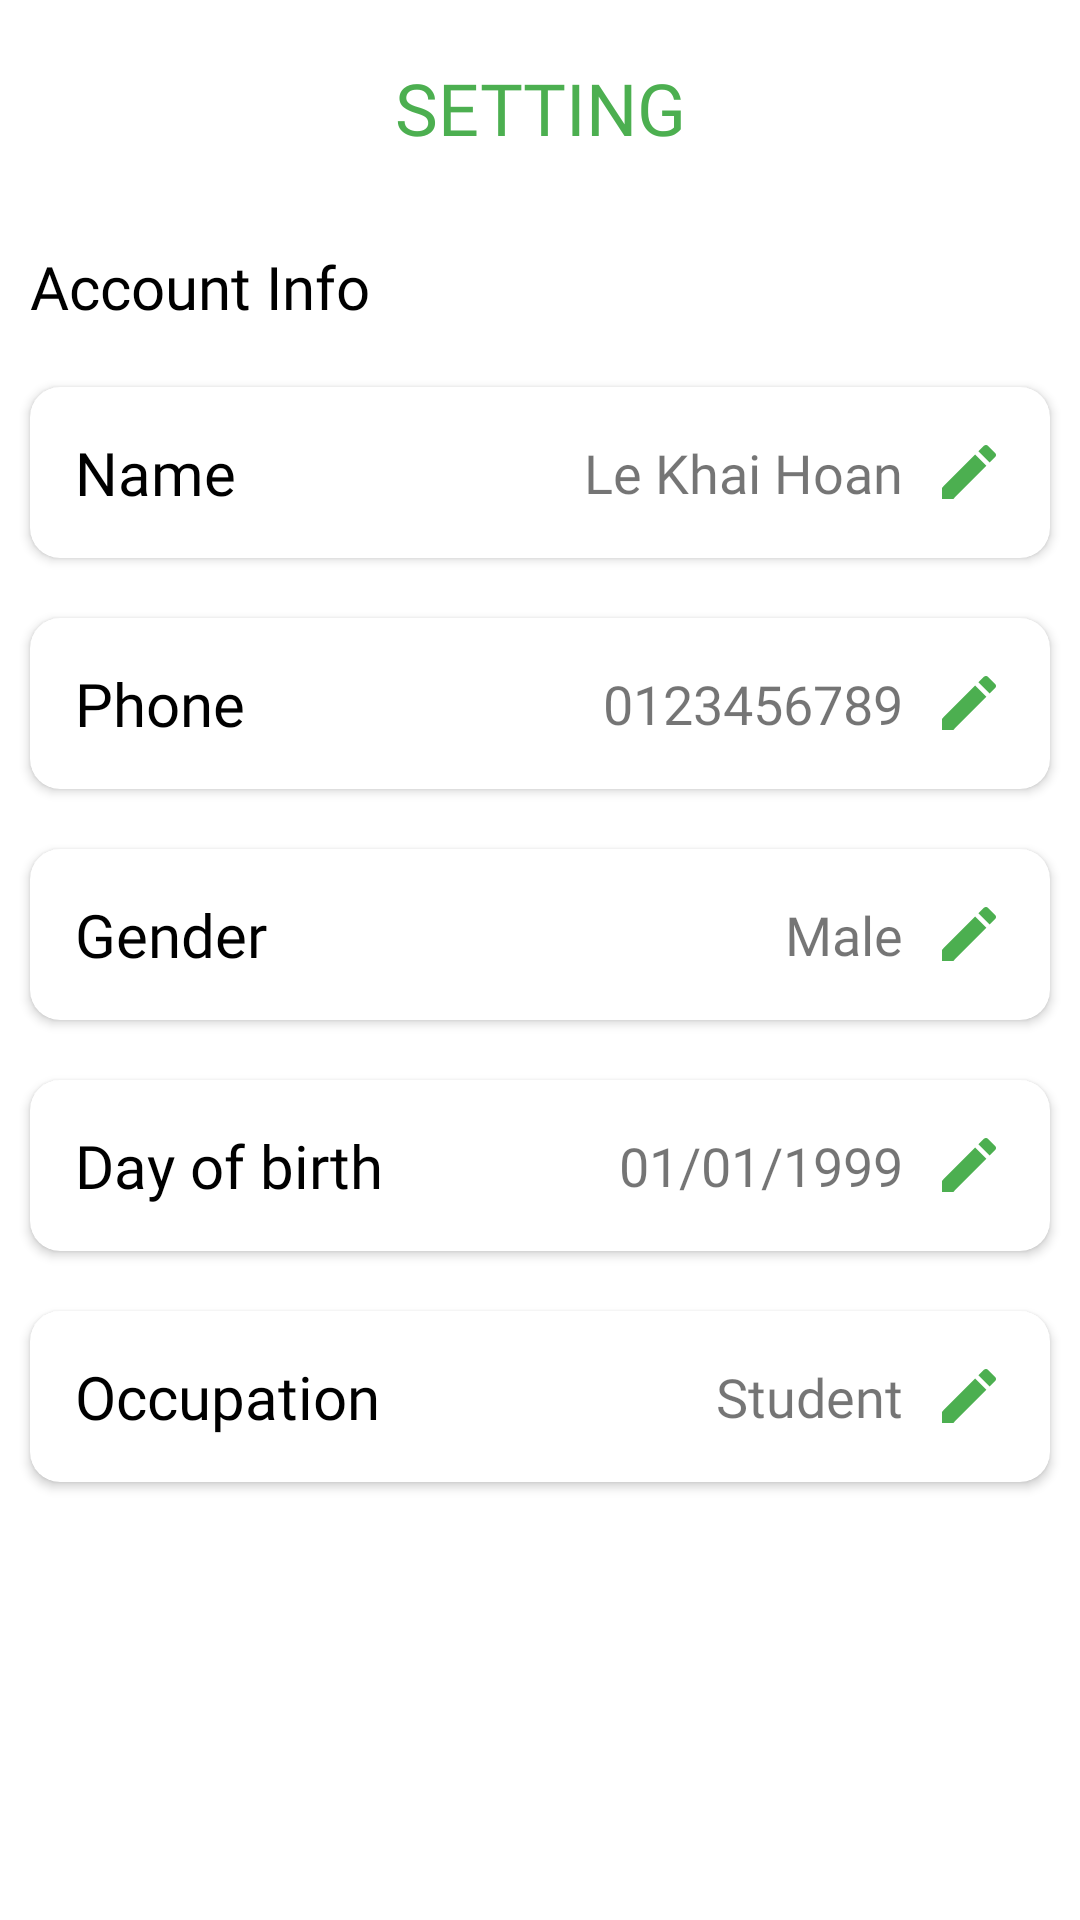

Write the Android layout XML for this screen, with the resource values it uses.
<!-- AndroidManifest.xml: activity theme Theme.MyWallet -->
<!-- res/layout/activity_setting.xml -->
<?xml version="1.0" encoding="utf-8"?>
<LinearLayout xmlns:android="http://schemas.android.com/apk/res/android"
    xmlns:app="http://schemas.android.com/apk/res-auto"
    xmlns:tools="http://schemas.android.com/tools"
    android:layout_width="match_parent"
    android:layout_height="match_parent"
    android:orientation="vertical"
    tools:context=".activity.SettingActivity">

    <RelativeLayout
        android:layout_marginTop="10dp"
        android:layout_width="match_parent"
        android:layout_height="wrap_content"
        >
        <com.google.android.material.button.MaterialButton
            android:id="@+id/btn_back_setting"
            android:layout_width="52dp"
            android:layout_height="52dp"
            app:iconGravity="textEnd"
            android:insetLeft="0dp"
            android:insetBottom="0dp"
            android:insetRight="0dp"
            android:insetTop="0dp"
            app:icon="@drawable/ic_back"
            app:iconTint="#4CAF50"
            style="@style/Widget.MaterialComponents.Button.TextButton"/>
        <TextView
            android:layout_width="wrap_content"
            android:layout_height="wrap_content"
            android:gravity="center"
            android:text="SETTING"
            android:textSize="24sp"
            android:layout_centerInParent="true"
            android:fontFamily="@font/gotham_bold"
            android:textColor="#4CAF50" />
    </RelativeLayout>

    <LinearLayout
        android:layout_width="match_parent"
        android:layout_height="match_parent"
        android:layout_marginTop="20dp"
        android:orientation="vertical">

        <TextView
            android:layout_width="wrap_content"
            android:layout_height="wrap_content"
            android:layout_marginStart="10dp"
            android:text="Account Info"
            android:layout_marginBottom="10dp"
            android:fontFamily="@font/gotham_bold"
            android:textColor="@color/black"
            android:textSize="20sp"/>

        <androidx.cardview.widget.CardView
            android:layout_width="match_parent"
            android:layout_height="wrap_content"
            android:layout_margin="10dp"
            app:cardCornerRadius="10dp">
            <RelativeLayout
                android:layout_width="match_parent"
                android:layout_height="match_parent"
                android:padding="15dp">
                <TextView
                    android:layout_width="wrap_content"
                    android:layout_height="wrap_content"
                    android:fontFamily="@font/gotham_bold"
                    android:textColor="@color/black"
                    android:textSize="20sp"
                    android:text="Name"/>
                <TextView
                    android:id="@+id/settingName"
                    android:layout_width="wrap_content"
                    android:layout_height="wrap_content"
                    android:text="Le Khai Hoan"
                    android:textSize="18sp"
                    android:fontFamily="@font/gotham"
                    android:layout_marginEnd="10dp"
                    android:layout_toStartOf="@+id/settingEditName"
                    android:layout_centerVertical="true"/>
                <ImageView
                    android:id="@+id/settingEditName"
                    android:layout_width="wrap_content"
                    android:layout_height="wrap_content"
                    android:layout_alignParentEnd="true"
                    android:layout_centerVertical="true"
                    android:src="@drawable/ic_edit"/>
            </RelativeLayout>
        </androidx.cardview.widget.CardView>
        <androidx.cardview.widget.CardView
            android:layout_width="match_parent"
            android:layout_height="wrap_content"
            android:layout_margin="10dp"
            app:cardCornerRadius="10dp">
            <RelativeLayout
                android:layout_width="match_parent"
                android:layout_height="match_parent"
                android:padding="15dp">
                <TextView
                    android:layout_width="wrap_content"
                    android:layout_height="wrap_content"
                    android:fontFamily="@font/gotham_bold"
                    android:textColor="@color/black"
                    android:textSize="20sp"
                    android:text="Phone"/>
                <TextView
                    android:id="@+id/settingPhone"
                    android:layout_width="wrap_content"
                    android:layout_height="wrap_content"
                    android:text="0123456789"
                    android:textSize="18sp"
                    android:fontFamily="@font/gotham"
                    android:layout_marginEnd="10dp"
                    android:layout_toStartOf="@+id/settingEditPhone"
                    android:layout_centerVertical="true"/>
                <ImageView
                    android:id="@+id/settingEditPhone"
                    android:layout_width="wrap_content"
                    android:layout_height="wrap_content"
                    android:layout_alignParentEnd="true"
                    android:layout_centerVertical="true"
                    android:src="@drawable/ic_edit"/>
            </RelativeLayout>
        </androidx.cardview.widget.CardView>
        <androidx.cardview.widget.CardView
            android:layout_width="match_parent"
            android:layout_height="wrap_content"
            android:layout_margin="10dp"
            app:cardCornerRadius="10dp">
            <RelativeLayout
                android:layout_width="match_parent"
                android:layout_height="match_parent"
                android:padding="15dp">
                <TextView
                    android:layout_width="wrap_content"
                    android:layout_height="wrap_content"
                    android:fontFamily="@font/gotham_bold"
                    android:textColor="@color/black"
                    android:textSize="20sp"
                    android:text="Gender"/>
                <TextView
                    android:id="@+id/settingGender"
                    android:layout_width="wrap_content"
                    android:layout_height="wrap_content"
                    android:text="Male"
                    android:textSize="18sp"
                    android:fontFamily="@font/gotham"
                    android:layout_marginEnd="10dp"
                    android:layout_toStartOf="@+id/settingEditGender"
                    android:layout_centerVertical="true"/>
                <ImageView
                    android:id="@+id/settingEditGender"
                    android:layout_width="wrap_content"
                    android:layout_height="wrap_content"
                    android:layout_alignParentEnd="true"
                    android:layout_centerVertical="true"
                    android:src="@drawable/ic_edit"/>
            </RelativeLayout>
        </androidx.cardview.widget.CardView>
        <androidx.cardview.widget.CardView
            android:layout_width="match_parent"
            android:layout_height="wrap_content"
            android:layout_margin="10dp"
            app:cardCornerRadius="10dp">
            <RelativeLayout
                android:layout_width="match_parent"
                android:layout_height="match_parent"
                android:padding="15dp">
                <TextView
                    android:layout_width="wrap_content"
                    android:layout_height="wrap_content"
                    android:fontFamily="@font/gotham_bold"
                    android:textColor="@color/black"
                    android:textSize="20sp"
                    android:text="Day of birth"/>
                <TextView
                    android:id="@+id/settingDOB"
                    android:layout_width="wrap_content"
                    android:layout_height="wrap_content"
                    android:text="01/01/1999"
                    android:textSize="18sp"
                    android:fontFamily="@font/gotham"
                    android:layout_marginEnd="10dp"
                    android:layout_toStartOf="@+id/settingEditDOB"
                    android:layout_centerVertical="true"/>
                <ImageView
                    android:id="@+id/settingEditDOB"
                    android:layout_width="wrap_content"
                    android:layout_height="wrap_content"
                    android:layout_alignParentEnd="true"
                    android:layout_centerVertical="true"
                    android:src="@drawable/ic_edit"/>
            </RelativeLayout>
        </androidx.cardview.widget.CardView>
        <androidx.cardview.widget.CardView
            android:layout_width="match_parent"
            android:layout_height="wrap_content"
            android:layout_margin="10dp"
            app:cardCornerRadius="10dp">
            <RelativeLayout
                android:layout_width="match_parent"
                android:layout_height="match_parent"
                android:padding="15dp">
                <TextView
                    android:layout_width="wrap_content"
                    android:layout_height="wrap_content"
                    android:fontFamily="@font/gotham_bold"
                    android:textColor="@color/black"
                    android:textSize="20sp"
                    android:text="Occupation"/>
                <TextView
                    android:id="@+id/settingOccupation"
                    android:layout_width="wrap_content"
                    android:layout_height="wrap_content"
                    android:text="Student"
                    android:textSize="18sp"
                    android:fontFamily="@font/gotham"
                    android:layout_marginEnd="10dp"
                    android:layout_toStartOf="@+id/settingEditOccupation"
                    android:layout_centerVertical="true"/>
                <ImageView
                    android:id="@+id/settingEditOccupation"
                    android:layout_width="wrap_content"
                    android:layout_height="wrap_content"
                    android:layout_alignParentEnd="true"
                    android:layout_centerVertical="true"
                    android:src="@drawable/ic_edit"/>
            </RelativeLayout>
        </androidx.cardview.widget.CardView>

    </LinearLayout>
</LinearLayout>
<!-- resources referenced by this layout -->
<resources>
  <color name="black">#FF000000</color>
  <!-- drawable ic_edit (drawable) -->
  <vector xmlns:android="http://schemas.android.com/apk/res/android"
      android:width="24dp"
      android:height="24dp"
      android:viewportWidth="24"
      android:viewportHeight="24"
      android:tint="#4CAF50">
    <path
        android:fillColor="@android:color/white"
        android:pathData="M3,17.25V21h3.75L17.81,9.94l-3.75,-3.75L3,17.25zM20.71,7.04c0.39,-0.39 0.39,-1.02 0,-1.41l-2.34,-2.34c-0.39,-0.39 -1.02,-0.39 -1.41,0l-1.83,1.83 3.75,3.75 1.83,-1.83z"/>
  </vector>
  <style name="Theme.MyWallet" parent="Theme.MaterialComponents.DayNight.NoActionBar">
          <item name="android:windowFullscreen">true</item>
          
          <item name="colorPrimary">#4CAF50</item>
          <item name="colorPrimaryVariant">@color/purple_700</item>
          <item name="colorOnPrimary">@color/white</item>
          
          <item name="colorSecondary">@color/mainColor</item>
          <item name="colorSecondaryVariant">@color/teal_700</item>
          <item name="colorOnSecondary">@color/black</item>
          
          <item name="android:statusBarColor" tools:targetApi="l">?attr/colorPrimaryVariant</item>
          
      </style>
  <color name="purple_700">#FF3700B3</color>
  <color name="white">#FFFFFFFF</color>
  <color name="mainColor">#4CAF50</color>
  <color name="teal_700">#FF018786</color>
</resources>
